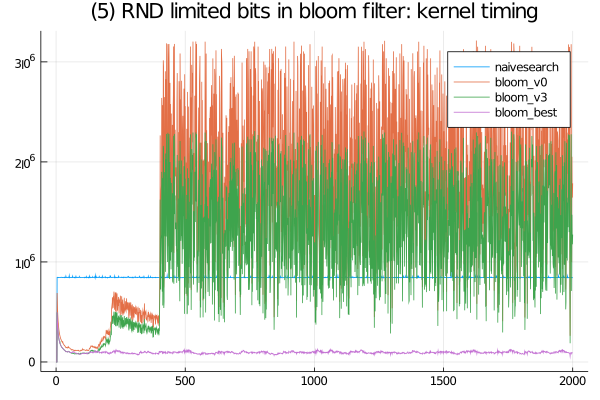

The table this chart was drawn from, first rows:
bloom_best, SFinit, 0, 0, 0, 100, 400, 100, 100, 100, 200, 200, 100, 100, 200, 200, 201, 200, 100, 100, 300, 100, 200, 200
bloom_best, SFkernel, 0, 0, 0, 497301, 420200, 389500, 326100, 295101, 267100, 246000, 231801, 215901, 207300, 194400, 186199, 178801, 171900, 166799, 161300, 156700, 150300, 148301
bloom_best, SFloops, 0, 0, 0, 0, 0, 0, 0, 0, 0, 0, 0, 0, 0, 0, 0, 0, 0, 0, 0, 0, 0, 0
bloom_best, SFtests, 0, 0, 0, 0, 0, 0, 0, 0, 0, 0, 0, 0, 0, 0, 0, 0, 0, 0, 0, 0, 0, 0
bloom_best, SFskips, 0, 0, 0, 0, 0, 0, 0, 0, 0, 0, 0, 0, 0, 0, 0, 0, 0, 0, 0, 0, 0, 0
bloom_best, SFbits, 0, 0, 0, 0, 0, 0, 0, 0, 0, 0, 0, 0, 0, 0, 0, 0, 0, 0, 0, 0, 0, 0
bloom_best, SFskipgood, 0, 0, 0, 0, 0, 0, 0, 0, 0, 0, 0, 0, 0, 0, 0, 0, 0, 0, 0, 0, 0, 0
naivesearch, SFinit, 0, 0, 0, 100, 100, 100, 100, 0, 0, 0, 0, 100, 100, 0, 0, 0, 0, 0, 0, 0, 0, 100
naivesearch, SFkernel, 0, 0, 0, 845399, 846999, 845201, 845401, 845100, 842799, 844400, 845700, 845099, 845599, 845100, 845000, 846301, 844501, 844800, 843699, 845599, 846799, 847300
naivesearch, SFloops, 0, 0, 0, 0, 0, 0, 0, 0, 0, 0, 0, 0, 0, 0, 0, 0, 0, 0, 0, 0, 0, 0
naivesearch, SFtests, 0, 0, 0, 0, 0, 0, 0, 0, 0, 0, 0, 0, 0, 0, 0, 0, 0, 0, 0, 0, 0, 0
naivesearch, SFskips, 0, 0, 0, 0, 0, 0, 0, 0, 0, 0, 0, 0, 0, 0, 0, 0, 0, 0, 0, 0, 0, 0
naivesearch, SFbits, 0, 0, 0, 0, 0, 0, 0, 0, 0, 0, 0, 0, 0, 0, 0, 0, 0, 0, 0, 0, 0, 0
naivesearch, SFskipgood, 0, 0, 0, 0, 0, 0, 0, 0, 0, 0, 0, 0, 0, 0, 0, 0, 0, 0, 0, 0, 0, 0
bloom_v3, SFinit, 0, 0, 0, 0, 300, 0, 100, 0, 100, 0, 0, 100, 0, 0, 100, 0, 100, 0, 100, 100, 100, 100
bloom_v3, SFkernel, 0, 0, 0, 495001, 418501, 364799, 323399, 292099, 267500, 246300, 230699, 215999, 207801, 194600, 199500, 178801, 174001, 167000, 160901, 156700, 150101, 146400
bloom_v3, SFloops, 0, 0, 0, 0, 0, 0, 0, 0, 0, 0, 0, 0, 0, 0, 0, 0, 0, 0, 0, 0, 0, 0
bloom_v3, SFtests, 0, 0, 0, 0, 0, 0, 0, 0, 0, 0, 0, 0, 0, 0, 0, 0, 0, 0, 0, 0, 0, 0
bloom_v3, SFskips, 0, 0, 0, 0, 0, 0, 0, 0, 0, 0, 0, 0, 0, 0, 0, 0, 0, 0, 0, 0, 0, 0
bloom_v3, SFbits, 0, 0, 0, 0, 0, 0, 0, 0, 0, 0, 0, 0, 0, 0, 0, 0, 0, 0, 0, 0, 0, 0
bloom_v3, SFskipgood, 0, 0, 0, 0, 0, 0, 0, 0, 0, 0, 0, 0, 0, 0, 0, 0, 0, 0, 0, 0, 0, 0
bloom_v0, SFinit, 0, 0, 0, 0, 900, 0, 100, 100, 100, 100, 0, 100, 0, 100, 100, 100, 0, 0, 100, 100, 100, 100
bloom_v0, SFkernel, 0, 0, 0, 689601, 588500, 507800, 450700, 407401, 377700, 345000, 321900, 302901, 286700, 271701, 260900, 249599, 240301, 232600, 225000, 221400, 209900, 205600
bloom_v0, SFloops, 0, 0, 0, 0, 0, 0, 0, 0, 0, 0, 0, 0, 0, 0, 0, 0, 0, 0, 0, 0, 0, 0
bloom_v0, SFtests, 0, 0, 0, 0, 0, 0, 0, 0, 0, 0, 0, 0, 0, 0, 0, 0, 0, 0, 0, 0, 0, 0
bloom_v0, SFskips, 0, 0, 0, 0, 0, 0, 0, 0, 0, 0, 0, 0, 0, 0, 0, 0, 0, 0, 0, 0, 0, 0
bloom_v0, SFbits, 0, 0, 0, 0, 0, 0, 0, 0, 0, 0, 0, 0, 0, 0, 0, 0, 0, 0, 0, 0, 0, 0
bloom_v0, SFskipgood, 0, 0, 0, 0, 0, 0, 0, 0, 0, 0, 0, 0, 0, 0, 0, 0, 0, 0, 0, 0, 0, 0
